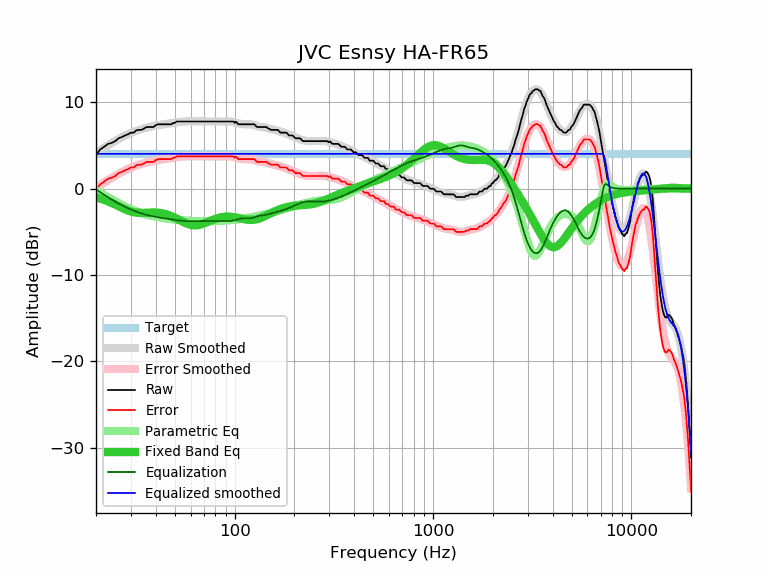

Values plotted in this chart, from the file beside it:
frequency, raw, error, smoothed, error_smoothed, equalization, parametric_eq, equalized_raw, equalized_smoothed, target
20, 3.89, -0.14, 4.13, 0.09, -0.09, -0.99, 3.80, 4.03, 4.03
21, 4.54, 0.51, 4.45, 0.41, -0.41, -1.14, 4.13, 4.03, 4.03
22, 4.86, 0.83, 4.75, 0.71, -0.71, -1.30, 4.15, 4.03, 4.03
23, 5.19, 1.16, 5.03, 0.99, -0.99, -1.47, 4.20, 4.03, 4.03
24, 5.30, 1.27, 5.29, 1.26, -1.26, -1.66, 4.04, 4.03, 4.03
25, 5.51, 1.48, 5.53, 1.50, -1.50, -1.85, 4.01, 4.03, 4.03
26, 5.84, 1.81, 5.76, 1.72, -1.72, -2.04, 4.12, 4.03, 4.03
27, 5.98, 1.95, 5.96, 1.92, -1.92, -2.22, 4.06, 4.03, 4.03
28, 6.16, 2.13, 6.14, 2.11, -2.11, -2.39, 4.05, 4.03, 4.03
29, 6.30, 2.27, 6.31, 2.27, -2.27, -2.53, 4.03, 4.03, 4.03
30, 6.49, 2.46, 6.45, 2.42, -2.42, -2.64, 4.07, 4.03, 4.03
31, 6.49, 2.46, 6.59, 2.55, -2.55, -2.73, 3.94, 4.03, 4.03
32, 6.77, 2.74, 6.70, 2.67, -2.67, -2.78, 4.10, 4.03, 4.03
33, 6.81, 2.78, 6.81, 2.78, -2.78, -2.80, 4.03, 4.03, 4.03
34, 6.81, 2.78, 6.90, 2.87, -2.87, -2.81, 3.94, 4.03, 4.03
35, 6.97, 2.94, 6.99, 2.96, -2.96, -2.80, 4.01, 4.03, 4.03
36, 7.14, 3.11, 7.07, 3.03, -3.03, -2.79, 4.11, 4.03, 4.03
37, 7.14, 3.11, 7.14, 3.10, -3.10, -2.77, 4.04, 4.03, 4.03
38, 7.14, 3.11, 7.20, 3.16, -3.16, -2.76, 3.98, 4.03, 4.03
39, 7.14, 3.11, 7.25, 3.22, -3.22, -2.76, 3.92, 4.03, 4.03
40, 7.34, 3.31, 7.30, 3.27, -3.27, -2.76, 4.07, 4.03, 4.03
41, 7.46, 3.43, 7.35, 3.31, -3.31, -2.78, 4.15, 4.03, 4.03
42, 7.46, 3.43, 7.39, 3.35, -3.35, -2.80, 4.11, 4.03, 4.03
43, 7.46, 3.43, 7.42, 3.39, -3.39, -2.84, 4.07, 4.03, 4.03
44, 7.46, 3.43, 7.46, 3.42, -3.42, -2.89, 4.04, 4.03, 4.03
45, 7.46, 3.43, 7.49, 3.46, -3.46, -2.95, 4.00, 4.03, 4.03
46, 7.46, 3.43, 7.52, 3.49, -3.49, -3.02, 3.97, 4.03, 4.03
47, 7.46, 3.43, 7.56, 3.52, -3.52, -3.10, 3.94, 4.03, 4.03
48, 7.46, 3.43, 7.59, 3.55, -3.55, -3.18, 3.91, 4.03, 4.03
49, 7.62, 3.59, 7.62, 3.59, -3.59, -3.27, 4.03, 4.03, 4.03
50, 7.62, 3.59, 7.65, 3.62, -3.62, -3.37, 4.00, 4.03, 4.03
51, 7.78, 3.75, 7.68, 3.65, -3.65, -3.47, 4.13, 4.03, 4.03
52, 7.78, 3.75, 7.71, 3.67, -3.67, -3.57, 4.11, 4.03, 4.03
53, 7.78, 3.75, 7.73, 3.70, -3.70, -3.67, 4.08, 4.03, 4.03
54, 7.78, 3.75, 7.75, 3.72, -3.72, -3.76, 4.06, 4.03, 4.03
55, 7.78, 3.75, 7.77, 3.73, -3.73, -3.86, 4.05, 4.03, 4.03
56, 7.78, 3.75, 7.78, 3.75, -3.75, -3.94, 4.03, 4.03, 4.03
57, 7.78, 3.75, 7.79, 3.75, -3.75, -4.02, 4.03, 4.03, 4.03
58, 7.78, 3.75, 7.79, 3.76, -3.76, -4.08, 4.02, 4.03, 4.03
59, 7.78, 3.75, 7.79, 3.76, -3.76, -4.14, 4.02, 4.03, 4.03
60, 7.78, 3.75, 7.79, 3.76, -3.76, -4.18, 4.02, 4.03, 4.03
61, 7.78, 3.75, 7.79, 3.76, -3.76, -4.22, 4.02, 4.03, 4.03
62, 7.78, 3.75, 7.79, 3.75, -3.75, -4.24, 4.03, 4.03, 4.03
63, 7.78, 3.75, 7.79, 3.75, -3.75, -4.24, 4.03, 4.03, 4.03
64, 7.78, 3.75, 7.78, 3.75, -3.75, -4.24, 4.03, 4.03, 4.03
65, 7.78, 3.75, 7.78, 3.75, -3.75, -4.22, 4.03, 4.03, 4.03
66, 7.78, 3.75, 7.78, 3.75, -3.75, -4.19, 4.03, 4.03, 4.03
67, 7.78, 3.75, 7.78, 3.74, -3.74, -4.16, 4.04, 4.03, 4.03
68, 7.78, 3.75, 7.78, 3.74, -3.74, -4.12, 4.04, 4.03, 4.03
69, 7.78, 3.75, 7.78, 3.74, -3.74, -4.07, 4.04, 4.03, 4.03
70, 7.78, 3.75, 7.78, 3.74, -3.74, -4.02, 4.04, 4.03, 4.03
71, 7.78, 3.75, 7.78, 3.75, -3.75, -3.96, 4.03, 4.03, 4.03
72, 7.78, 3.75, 7.78, 3.75, -3.75, -3.91, 4.03, 4.03, 4.03
73, 7.78, 3.75, 7.78, 3.75, -3.75, -3.85, 4.03, 4.03, 4.03
74, 7.78, 3.75, 7.78, 3.75, -3.75, -3.79, 4.03, 4.03, 4.03
75, 7.78, 3.75, 7.78, 3.75, -3.75, -3.74, 4.03, 4.03, 4.03
76, 7.78, 3.75, 7.78, 3.75, -3.75, -3.68, 4.03, 4.03, 4.03
77, 7.78, 3.75, 7.78, 3.75, -3.75, -3.63, 4.03, 4.03, 4.03
78, 7.78, 3.75, 7.78, 3.75, -3.75, -3.58, 4.03, 4.03, 4.03
79, 7.78, 3.75, 7.78, 3.75, -3.75, -3.53, 4.03, 4.03, 4.03
... 553 more rows
